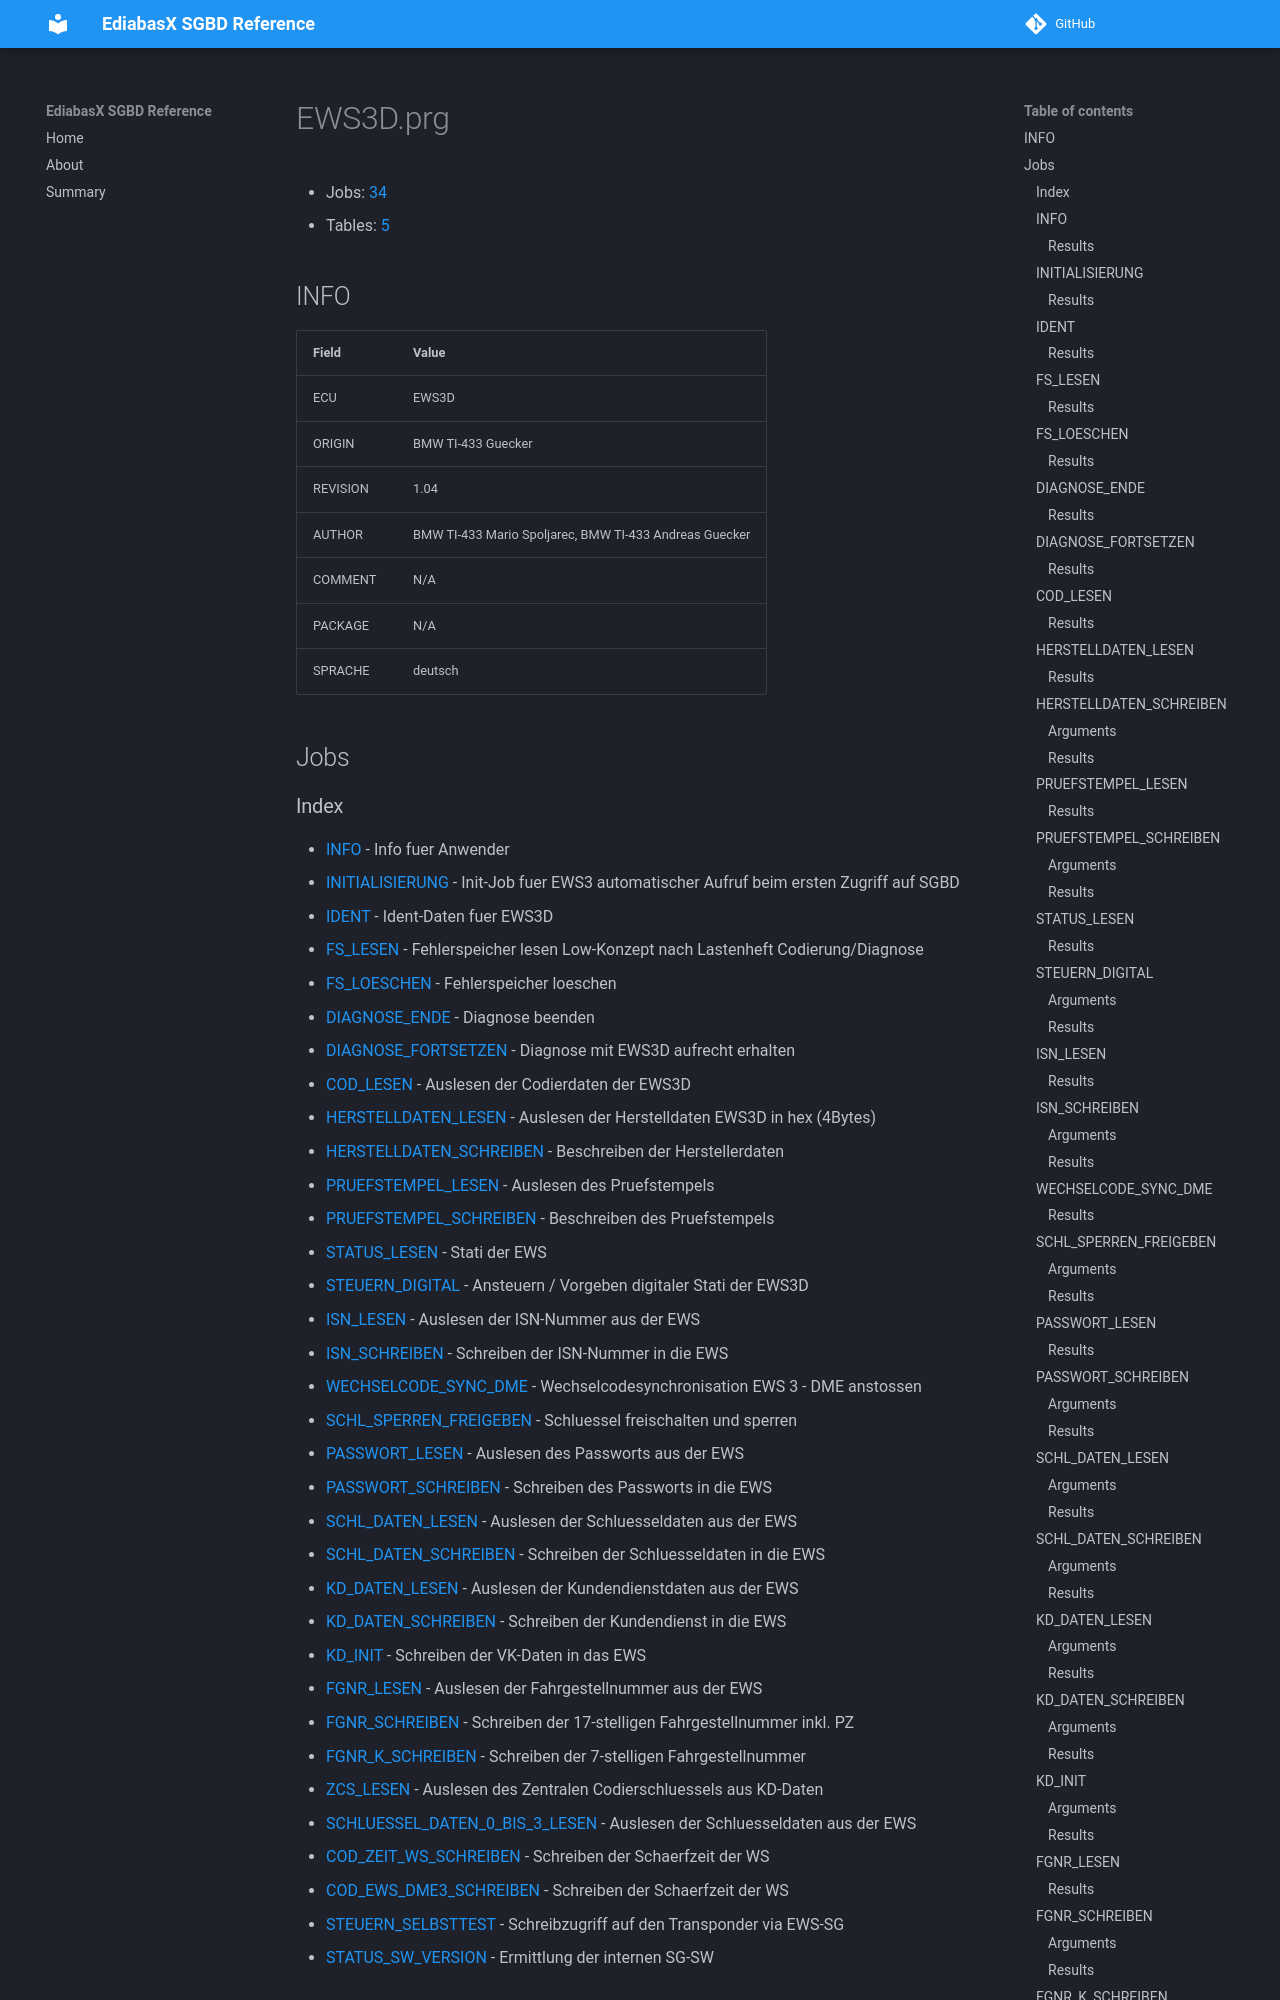

repository: emdzej/ediabasx-docs-sgbd · page: sgbd/EWS3D/index.html · generator: mkdocs

# EWS3D.prg

- Jobs: [34](#jobs)
- Tables: [5](#tables)

## INFO

| Field | Value |
| --- | --- |
| ECU | EWS3D |
| ORIGIN | BMW TI-433 Guecker |
| REVISION | 1.04 |
| AUTHOR | BMW TI-433 Mario Spoljarec, BMW TI-433 Andreas Guecker |
| COMMENT | N/A |
| PACKAGE | N/A |
| SPRACHE | deutsch |

## Jobs
